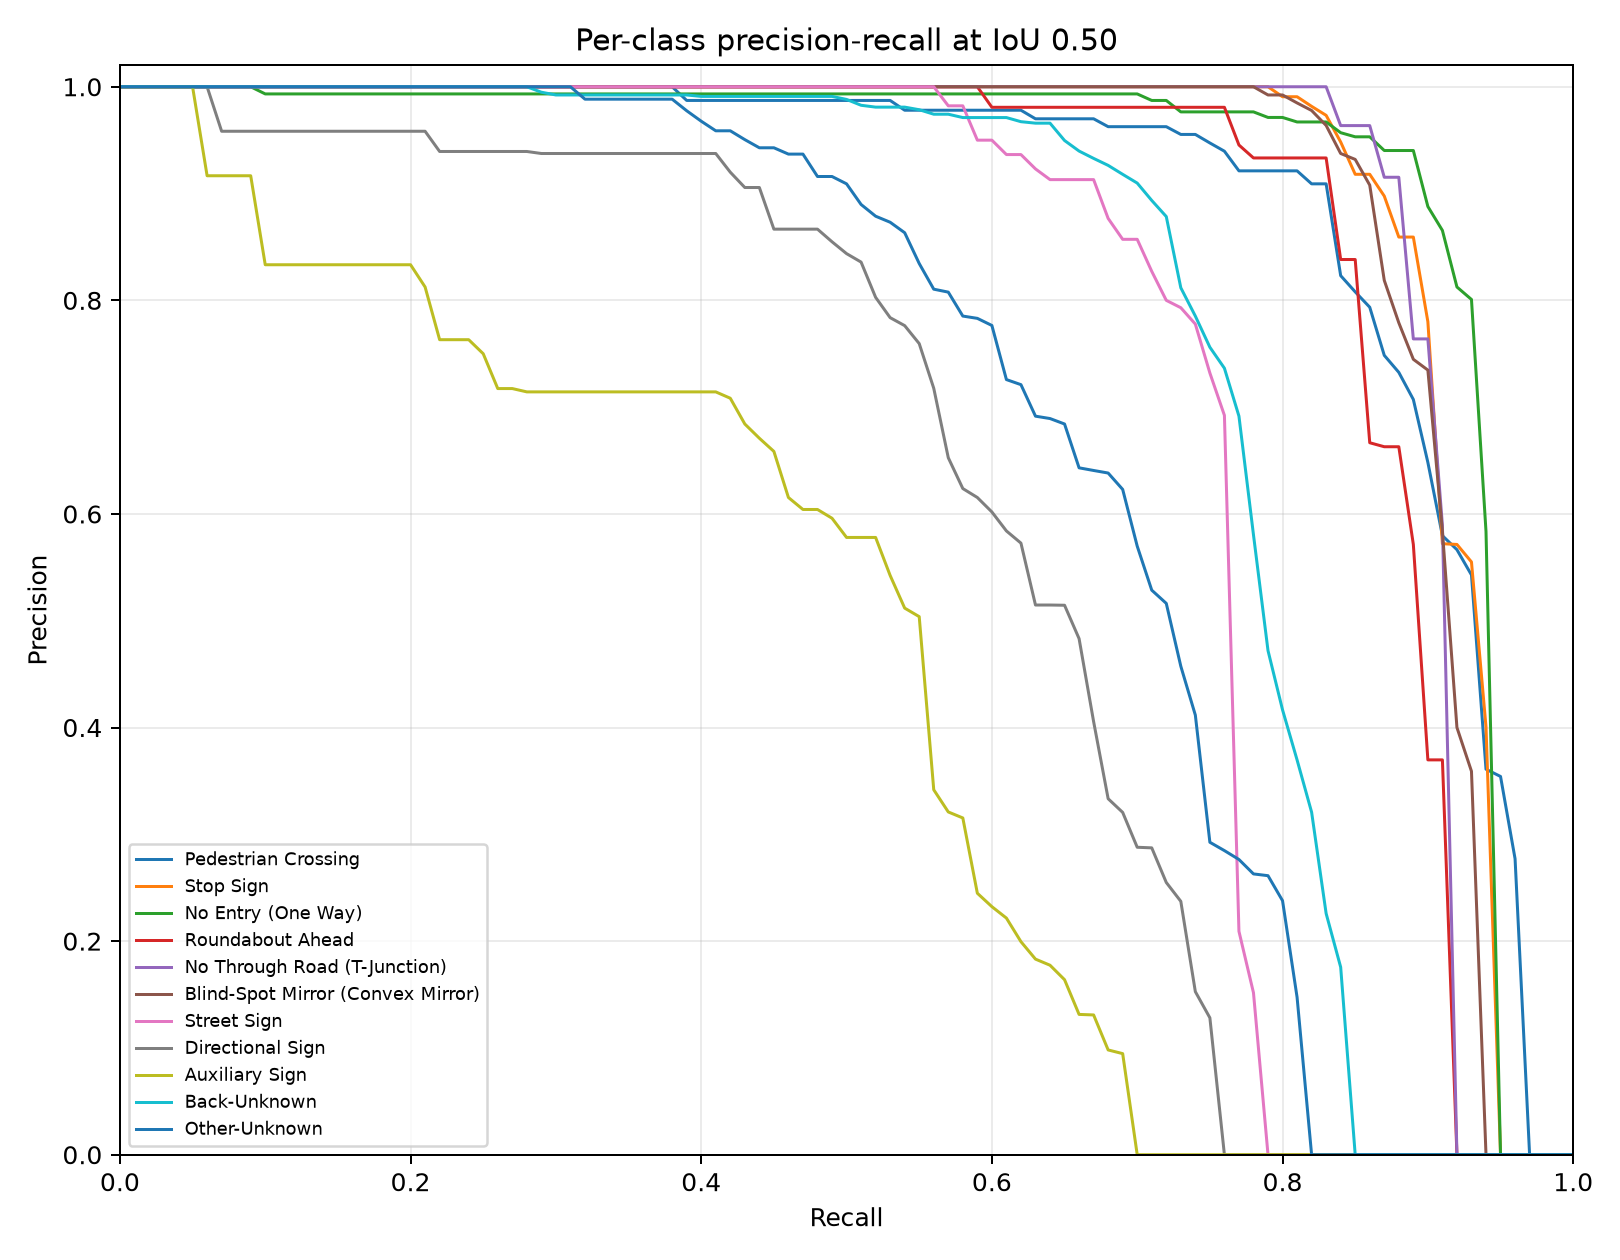

The table this chart was drawn from, first rows:
category_id, category_name, iou, recall, precision, score
0, Pedestrian Crossing, 0.5, 0.0, 1.0, 0.9905
0, Pedestrian Crossing, 0.5, 0.01, 1.0, 0.9877
0, Pedestrian Crossing, 0.5, 0.02, 1.0, 0.9869
0, Pedestrian Crossing, 0.5, 0.03, 1.0, 0.9867
0, Pedestrian Crossing, 0.5, 0.04, 1.0, 0.9866
0, Pedestrian Crossing, 0.5, 0.05, 1.0, 0.9853
0, Pedestrian Crossing, 0.5, 0.06, 1.0, 0.9852
0, Pedestrian Crossing, 0.5, 0.07, 1.0, 0.9838
0, Pedestrian Crossing, 0.5, 0.08, 1.0, 0.9838
0, Pedestrian Crossing, 0.5, 0.09, 1.0, 0.9837
0, Pedestrian Crossing, 0.5, 0.1, 1.0, 0.983
0, Pedestrian Crossing, 0.5, 0.11, 1.0, 0.9826
0, Pedestrian Crossing, 0.5, 0.12, 1.0, 0.9823
0, Pedestrian Crossing, 0.5, 0.13, 1.0, 0.9822
0, Pedestrian Crossing, 0.5, 0.14, 1.0, 0.9821
0, Pedestrian Crossing, 0.5, 0.15, 1.0, 0.9815
0, Pedestrian Crossing, 0.5, 0.16, 1.0, 0.981
0, Pedestrian Crossing, 0.5, 0.17, 1.0, 0.9804
0, Pedestrian Crossing, 0.5, 0.18, 1.0, 0.9801
0, Pedestrian Crossing, 0.5, 0.19, 1.0, 0.9801
0, Pedestrian Crossing, 0.5, 0.2, 1.0, 0.9799
0, Pedestrian Crossing, 0.5, 0.21, 1.0, 0.9792
0, Pedestrian Crossing, 0.5, 0.22, 1.0, 0.9791
0, Pedestrian Crossing, 0.5, 0.23, 1.0, 0.9791
0, Pedestrian Crossing, 0.5, 0.24, 1.0, 0.979
0, Pedestrian Crossing, 0.5, 0.25, 1.0, 0.9786
0, Pedestrian Crossing, 0.5, 0.26, 1.0, 0.9785
0, Pedestrian Crossing, 0.5, 0.27, 1.0, 0.9784
0, Pedestrian Crossing, 0.5, 0.28, 1.0, 0.9775
0, Pedestrian Crossing, 0.5, 0.29, 1.0, 0.9768
0, Pedestrian Crossing, 0.5, 0.3, 1.0, 0.9756
0, Pedestrian Crossing, 0.5, 0.31, 1.0, 0.975
0, Pedestrian Crossing, 0.5, 0.32, 1.0, 0.9728
0, Pedestrian Crossing, 0.5, 0.33, 1.0, 0.9724
0, Pedestrian Crossing, 0.5, 0.34, 1.0, 0.9713
0, Pedestrian Crossing, 0.5, 0.35, 1.0, 0.9711
0, Pedestrian Crossing, 0.5, 0.36, 1.0, 0.9694
0, Pedestrian Crossing, 0.5, 0.37, 1.0, 0.9692
0, Pedestrian Crossing, 0.5, 0.38, 1.0, 0.9673
0, Pedestrian Crossing, 0.5, 0.39, 0.9872, 0.9665
0, Pedestrian Crossing, 0.5, 0.4, 0.9872, 0.9635
0, Pedestrian Crossing, 0.5, 0.41, 0.9872, 0.9631
0, Pedestrian Crossing, 0.5, 0.42, 0.9872, 0.9629
0, Pedestrian Crossing, 0.5, 0.43, 0.9872, 0.9619
0, Pedestrian Crossing, 0.5, 0.44, 0.9872, 0.9595
0, Pedestrian Crossing, 0.5, 0.45, 0.9872, 0.9582
0, Pedestrian Crossing, 0.5, 0.46, 0.9872, 0.9582
0, Pedestrian Crossing, 0.5, 0.47, 0.9872, 0.9568
0, Pedestrian Crossing, 0.5, 0.48, 0.9872, 0.9562
0, Pedestrian Crossing, 0.5, 0.49, 0.9872, 0.9487
0, Pedestrian Crossing, 0.5, 0.5, 0.9872, 0.9452
0, Pedestrian Crossing, 0.5, 0.51, 0.9872, 0.9443
0, Pedestrian Crossing, 0.5, 0.52, 0.9872, 0.9407
0, Pedestrian Crossing, 0.5, 0.53, 0.9872, 0.9406
0, Pedestrian Crossing, 0.5, 0.54, 0.978, 0.9318
0, Pedestrian Crossing, 0.5, 0.55, 0.978, 0.9259
0, Pedestrian Crossing, 0.5, 0.56, 0.978, 0.9222
0, Pedestrian Crossing, 0.5, 0.57, 0.978, 0.9218
0, Pedestrian Crossing, 0.5, 0.58, 0.978, 0.921
0, Pedestrian Crossing, 0.5, 0.59, 0.978, 0.9023
... 1,051 more rows
